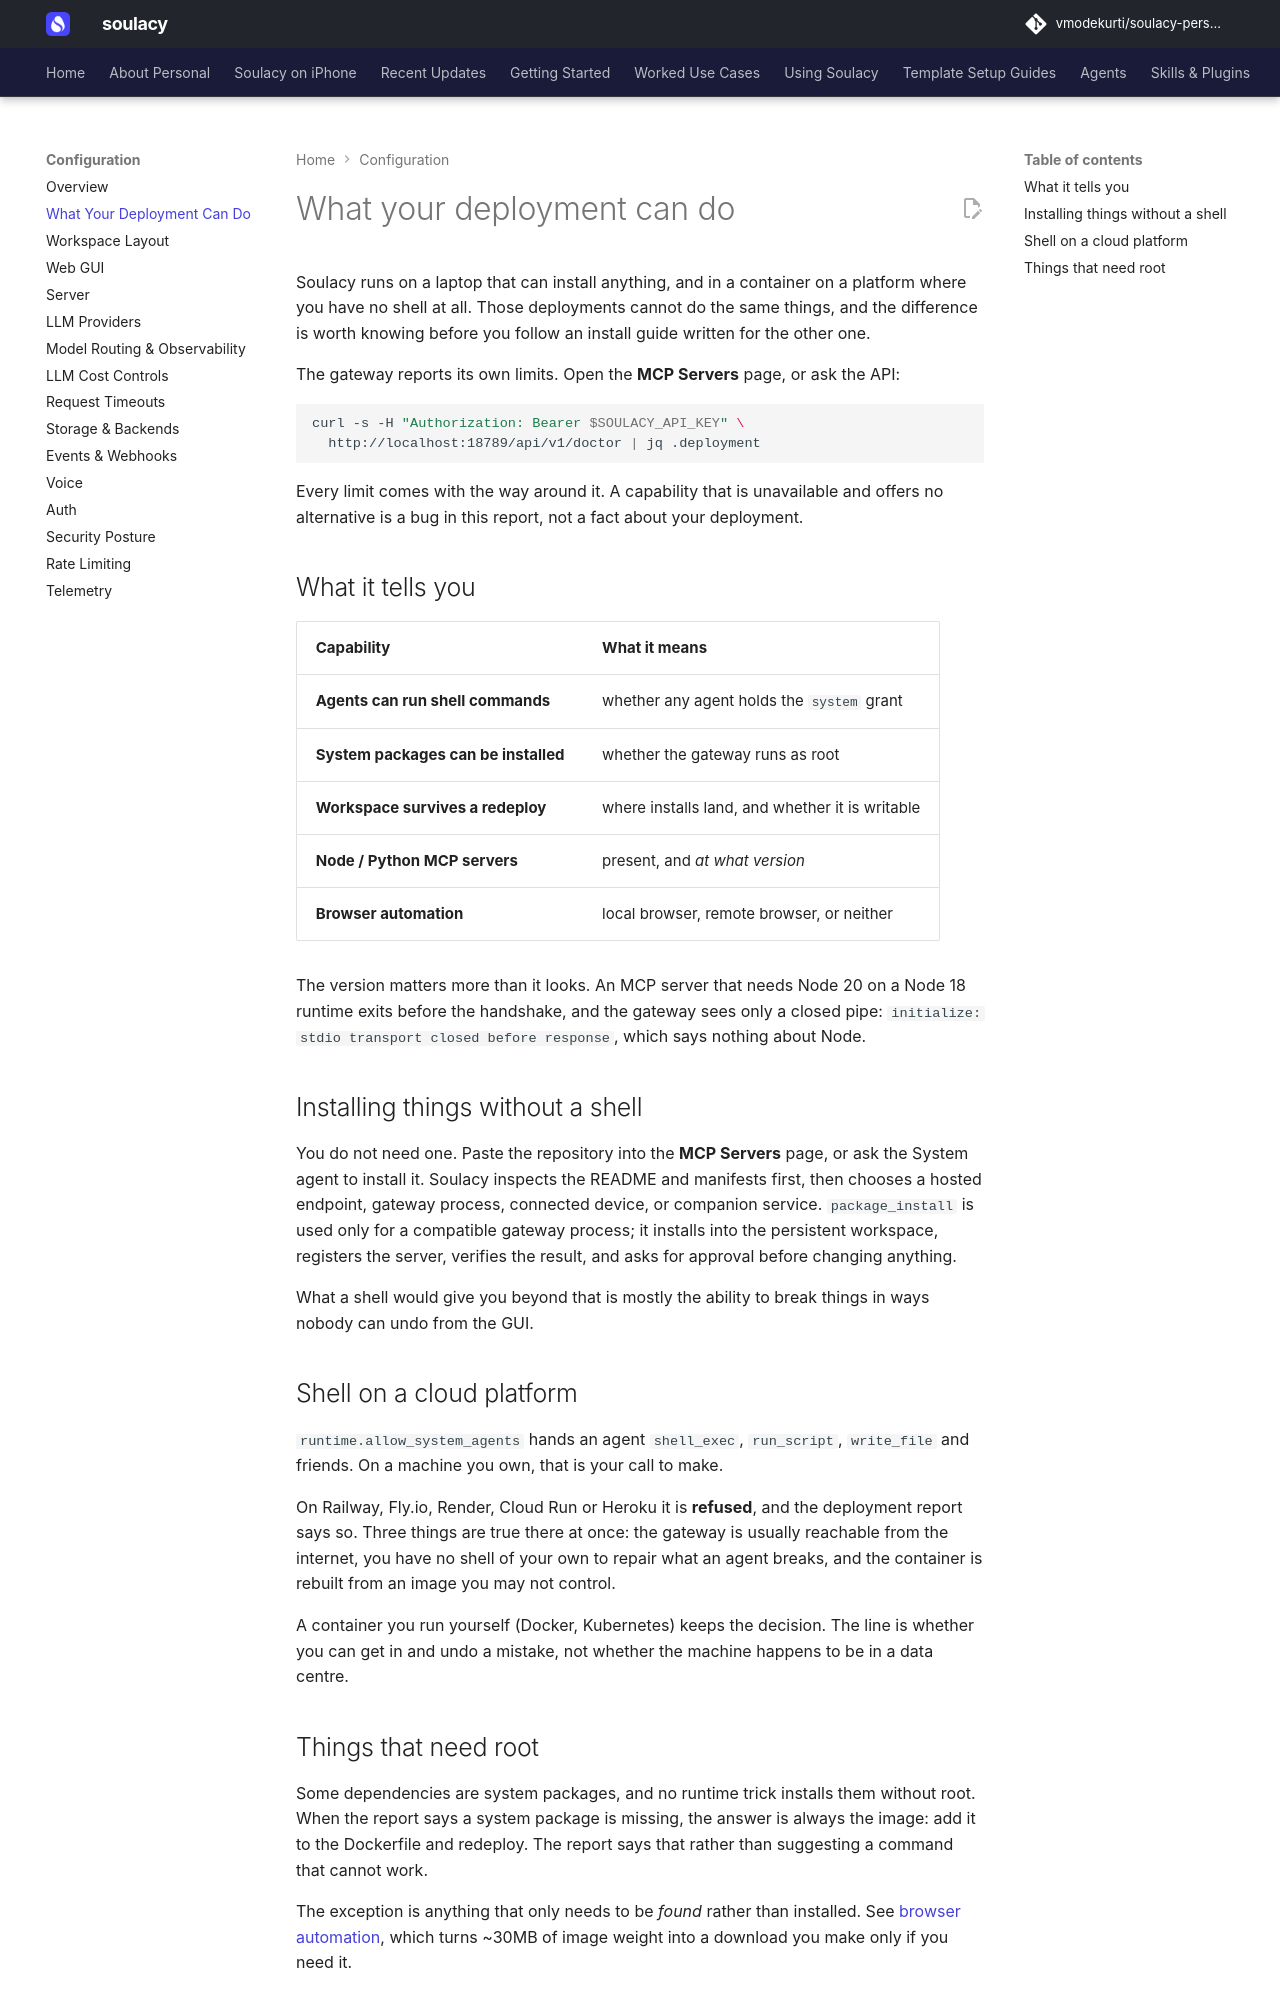

repository: vmodekurti/soulacy-personal · page: configuration/deployment/index.html · generator: mkdocs

# What your deployment can do

Soulacy runs on a laptop that can install anything, and in a container on a
platform where you have no shell at all. Those deployments cannot do the same
things, and the difference is worth knowing before you follow an install guide
written for the other one.

The gateway reports its own limits. Open the **MCP Servers** page, or ask the
API:

```bash
curl -s -H "Authorization: Bearer $SOULACY_API_KEY" \
  http://localhost:18789/api/v1/doctor | jq .deployment
```

Every limit comes with the way around it. A capability that is unavailable and
offers no alternative is a bug in this report, not a fact about your
deployment.

## What it tells you

| Capability | What it means |
| --- | --- |
| **Agents can run shell commands** | whether any agent holds the `system` grant |
| **System packages can be installed** | whether the gateway runs as root |
| **Workspace survives a redeploy** | where installs land, and whether it is writable |
| **Node / Python MCP servers** | present, and *at what version* |
| **Browser automation** | local browser, remote browser, or neither |

The version matters more than it looks. An MCP server that needs Node 20 on a
Node 18 runtime exits before the handshake, and the gateway sees only a closed
pipe: `initialize: stdio transport closed before response`, which says nothing
about Node.

## Installing things without a shell

You do not need one. Paste the repository into the **MCP Servers** page, or ask
the System agent to install it. Soulacy inspects the README and manifests first,
then chooses a hosted endpoint, gateway process, connected device, or companion
service. `package_install` is used only for a compatible gateway process; it
installs into the persistent workspace, registers the server, verifies the
result, and asks for approval before changing anything.

What a shell would give you beyond that is mostly the ability to break things
in ways nobody can undo from the GUI.

## Shell on a cloud platform

`runtime.allow_system_agents` hands an agent `shell_exec`, `run_script`,
`write_file` and friends. On a machine you own, that is your call to make.

On Railway, Fly.io, Render, Cloud Run or Heroku it is **refused**, and the
deployment report says so. Three things are true there at once: the gateway is
usually reachable from the internet, you have no shell of your own to repair
what an agent breaks, and the container is rebuilt from an image you may not
control.

A container you run yourself (Docker, Kubernetes) keeps the decision. The
line is whether you can get in and undo a mistake, not whether the machine
happens to be in a data centre.
